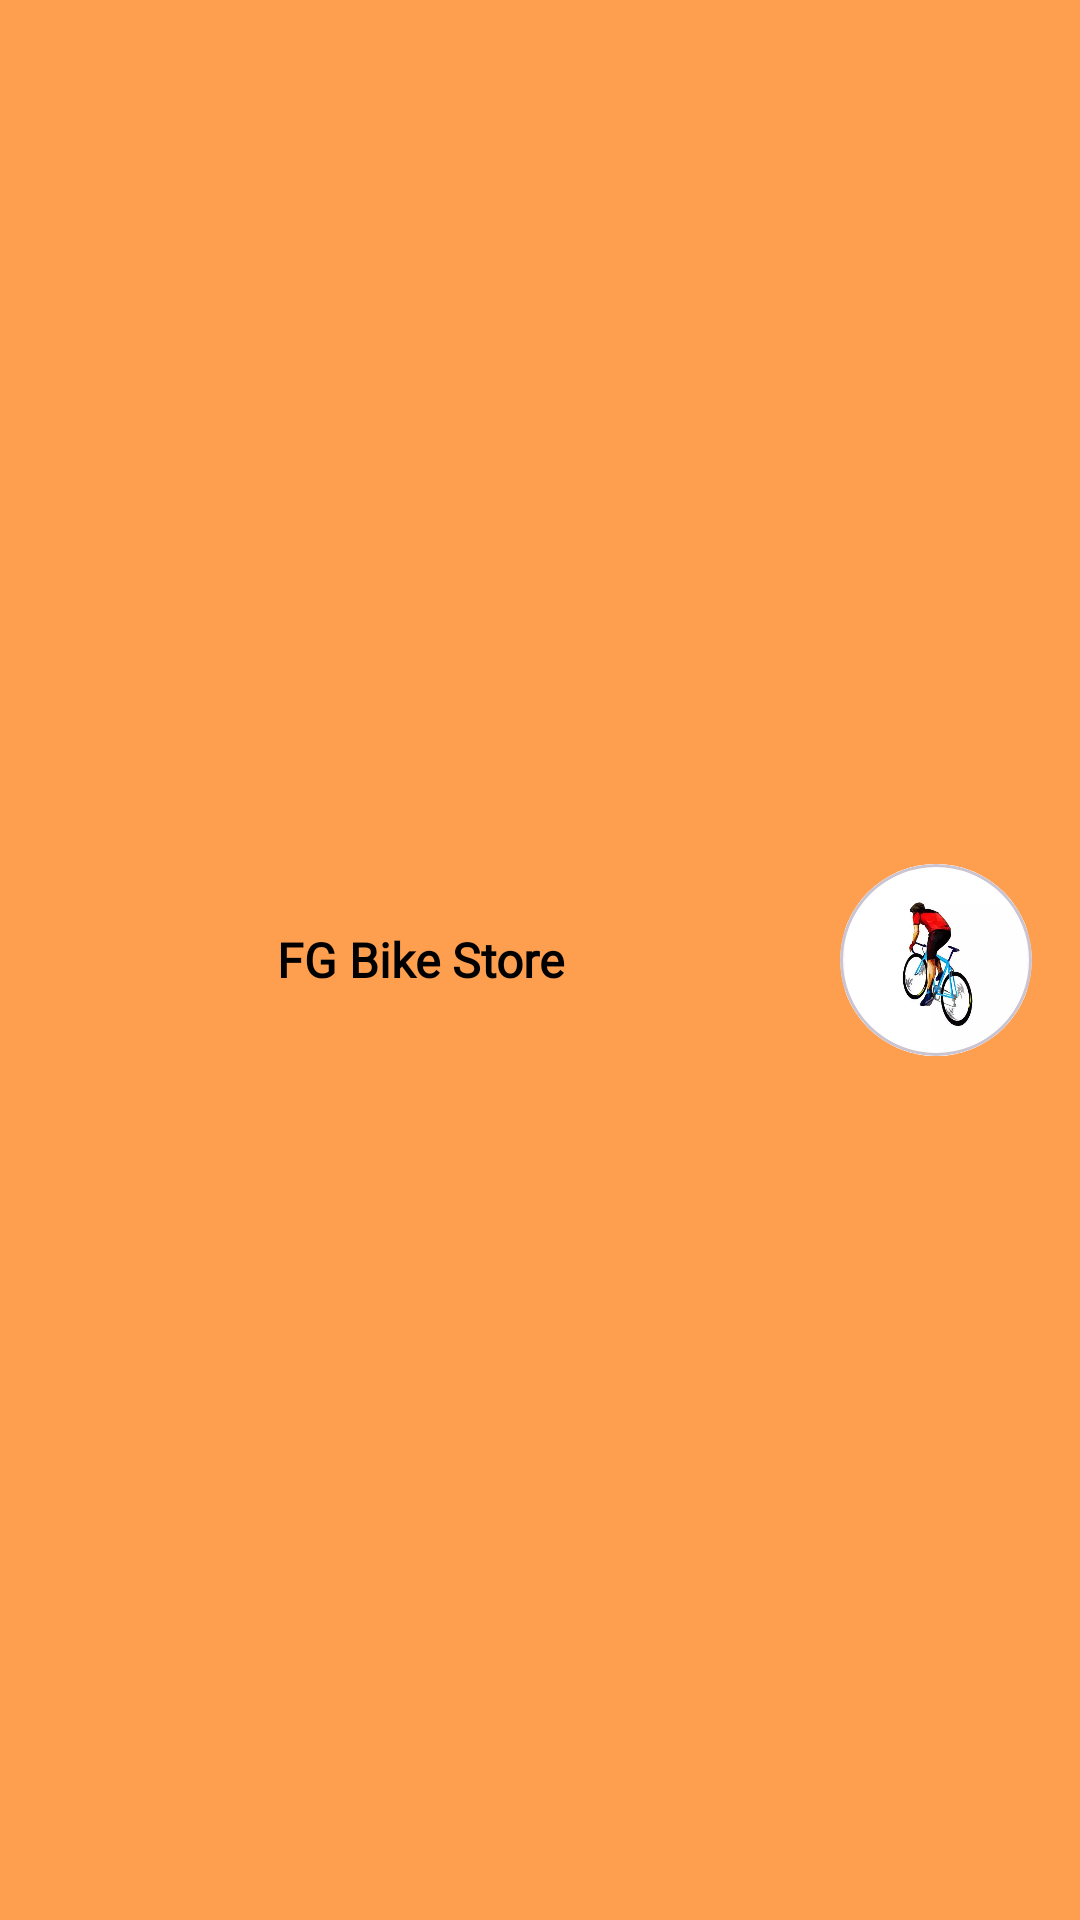

Here is an Android app screen rendered from its layout file. Give the layout XML and the strings, colors and styles it references.
<!-- AndroidManifest.xml: application theme Theme.BikeStoreInventory -->
<!-- res/layout/menu_bar.xml -->
<?xml version="1.0" encoding="utf-8"?>
<layout xmlns:android="http://schemas.android.com/apk/res/android"
    xmlns:app="http://schemas.android.com/apk/res-auto"
    xmlns:tools="http://schemas.android.com/tools">

    <data>

        <variable
            name="detailsViewModel"
            type="com.fabgod.bikestoreinventory.details.DetailsViewModel" />

        <variable
            name="listViewModel"
            type="com.fabgod.bikestoreinventory.list.ListViewModel" />
    </data>

    

    <LinearLayout
        android:id="@+id/menu_bar_layout"
        android:layout_width="match_parent"
        android:layout_height="@dimen/menu_bar_size"
        android:background="@color/colorSecondary"
        android:orientation="horizontal">

        <com.google.android.material.card.MaterialCardView
            android:id="@+id/back_arrow_image_container"
            android:layout_width="wrap_content"
            android:layout_height="wrap_content"
            android:layout_gravity="center_vertical"
            android:layout_marginStart="@dimen/layout_margin"
            android:backgroundTint="@color/colorSecondary"
            android:visibility="gone"
            app:cardCornerRadius="@dimen/icon_corner_radius_size"
            app:strokeWidth="0dp"
            tools:visibility="visible">

            <ImageView
                android:id="@+id/back_arrow"
                android:layout_width="@dimen/menu_bar_icon_size"
                android:layout_height="@dimen/menu_bar_icon_size"
                android:background="?attr/selectableItemBackground"
                android:clickable="true"
                android:contentDescription="@string/menu_bar_back_arrow_description"
                android:focusable="true"
                android:onClick="@{() -> detailsViewModel.onBackAction()}"
                android:tooltipText="@string/menu_bar_back_arrow_tooltip_text"
                app:srcCompat="@drawable/back_arrow" />

        </com.google.android.material.card.MaterialCardView>

        <com.google.android.material.card.MaterialCardView
            android:id="@+id/menu_icon_image_container"
            android:layout_width="wrap_content"
            android:layout_height="wrap_content"
            android:layout_gravity="center_vertical"
            android:layout_marginStart="@dimen/layout_margin"
            android:backgroundTint="@color/colorSecondary"
            android:visibility="gone"
            app:cardCornerRadius="@dimen/icon_corner_radius_size"
            app:strokeWidth="0dp">

            <ImageView
                android:id="@+id/menu_icon"
                android:layout_width="@dimen/menu_bar_icon_size"
                android:layout_height="@dimen/menu_bar_icon_size"
                android:background="?attr/selectableItemBackground"
                android:clickable="true"
                android:contentDescription="@string/menu_bar_menu_icon_description"
                android:focusable="true"
                android:onClick="@{() -> listViewModel.onOpenMenu()}"
                android:tooltipText="@string/menu_bar_open_menu_tooltip_text"
                app:srcCompat="@drawable/menu_icon" />

        </com.google.android.material.card.MaterialCardView>

        <TextView
            android:id="@+id/title"
            style="@style/ListTitleStyle"
            android:layout_width="0dp"
            android:layout_height="wrap_content"
            android:layout_gravity="center"
            android:layout_marginHorizontal="@dimen/layout_margin_small"
            android:layout_weight="1"
            android:text="@string/store_name"
            android:textAlignment="center" />

        <com.google.android.material.card.MaterialCardView
            android:id="@+id/profile_image_container"
            android:layout_width="wrap_content"
            android:layout_height="wrap_content"
            android:layout_gravity="center_vertical"
            android:layout_marginEnd="@dimen/layout_margin"
            android:background="?attr/selectableItemBackground"
            android:clickable="true"
            android:focusable="true"
            app:cardCornerRadius="@dimen/icon_corner_radius_size">

            <ImageView
                android:id="@+id/profile_image"
                android:layout_width="@dimen/menu_bar_icon_size"
                android:layout_height="@dimen/menu_bar_icon_size"
                android:contentDescription="@string/menu_bar_profile_image_description"
                app:srcCompat="@drawable/profile_image" />

        </com.google.android.material.card.MaterialCardView>

    </LinearLayout>

</layout>
<!-- resources referenced by this layout -->
<resources>
  <color name="colorSecondary">#FFFE9F50</color>
  <dimen name="icon_corner_radius_size">128dp</dimen>
  <dimen name="layout_margin">16dp</dimen>
  <dimen name="layout_margin_small">8dp</dimen>
  <dimen name="menu_bar_icon_size">64dp</dimen>
  <dimen name="menu_bar_size">80dp</dimen>
  <!-- drawable back_arrow: vector/xml drawable (drawable, 2183 chars, omitted) -->
  <!-- drawable profile_image: webp bitmap (drawable, 9874 bytes) -->
  <string name="menu_bar_back_arrow_description">Navigate back</string>
  <string name="menu_bar_back_arrow_tooltip_text">Navigate Back</string>
  <string name="menu_bar_menu_icon_description">Menu</string>
  <string name="menu_bar_open_menu_tooltip_text">Open Menu</string>
  <string name="menu_bar_profile_image_description">Profile image</string>
  <string name="store_name">FG Bike Store</string>
  <style name="ListTitleStyle">
          <item name="android:fontFamily">@font/rock_salt</item>
          <item name="android:textStyle">bold</item>
          <item name="android:textSize">@dimen/text_size_extra_small</item>
          <item name="android:textColor">@color/black_text_color</item>
      </style>
  <style name="Theme.BikeStoreInventory" parent="Base.Theme.BikeStoreInventory" />
  <dimen name="text_size_extra_small">16sp</dimen>
  <color name="black_text_color">#FF000000</color>
  <style name="Base.Theme.BikeStoreInventory" parent="Theme.Material3.DayNight">
          
          
      </style>
</resources>
